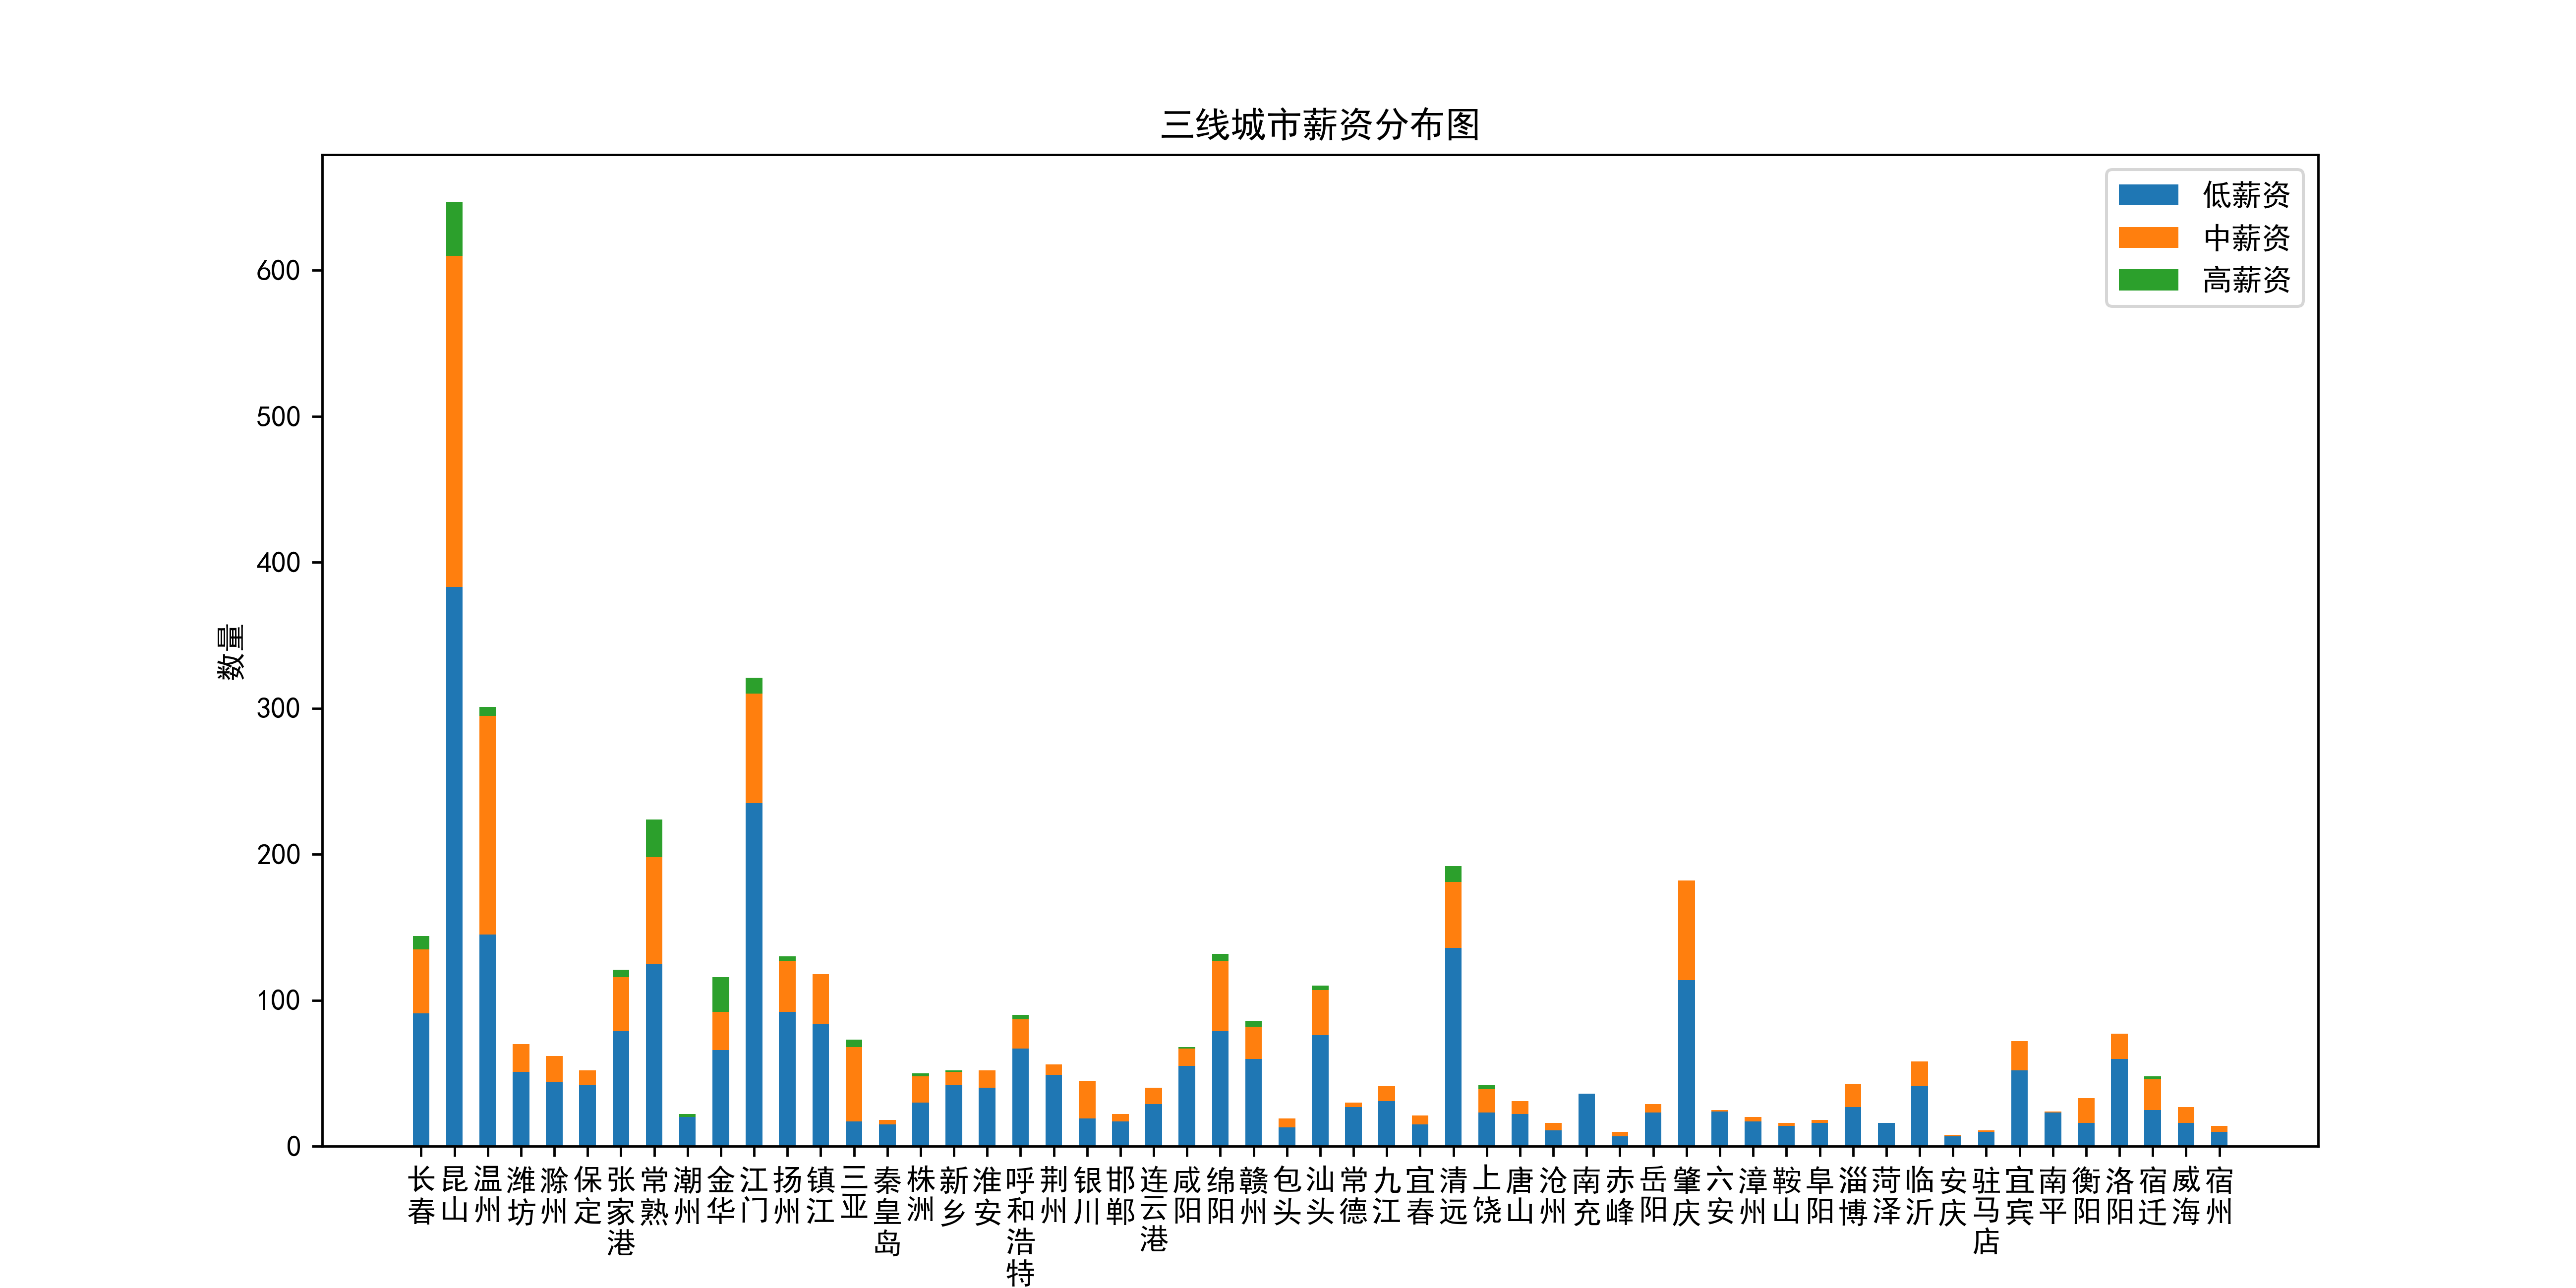

Source code (Python):
import numpy as np
import pandas as pd
from matplotlib import pyplot as plt

plt.rcParams['font.sans-serif'] = ['SimHei']  # 显示汉字
df = pd.read_excel('result_all_normal.xlsx')
df_three = df[df['城市等级'] == '三线']
df_three_1_low = df_three[(df_three['地点（已处理）'] == '长春') & (df_three['薪资水平'] == '低')]
df_three_2_low = df_three[(df_three['地点（已处理）'] == '昆山') & (df_three['薪资水平'] == '低')]
df_three_3_low = df_three[(df_three['地点（已处理）'] == '温州') & (df_three['薪资水平'] == '低')]
df_three_4_low = df_three[(df_three['地点（已处理）'] == '潍坊') & (df_three['薪资水平'] == '低')]
df_three_5_low = df_three[(df_three['地点（已处理）'] == '滁州') & (df_three['薪资水平'] == '低')]
df_three_6_low = df_three[(df_three['地点（已处理）'] == '保定') & (df_three['薪资水平'] == '低')]
df_three_7_low = df_three[(df_three['地点（已处理）'] == '张家港') & (df_three['薪资水平'] == '低')]
df_three_8_low = df_three[(df_three['地点（已处理）'] == '常熟') & (df_three['薪资水平'] == '低')]
df_three_9_low = df_three[(df_three['地点（已处理）'] == '潮州') & (df_three['薪资水平'] == '低')]
df_three_10g_low = df_three[(df_three['地点（已处理）'] == '金华') & (df_three['薪资水平'] == '低')]
df_three_11_low = df_three[(df_three['地点（已处理）'] == '江门') & (df_three['薪资水平'] == '低')]
df_three_12_low = df_three[(df_three['地点（已处理）'] == '扬州') & (df_three['薪资水平'] == '低')]
df_three_13_low = df_three[(df_three['地点（已处理）'] == '镇江') & (df_three['薪资水平'] == '低')]
df_three_14_low = df_three[(df_three['地点（已处理）'] == '三亚') & (df_three['薪资水平'] == '低')]
df_three_15_low = df_three[(df_three['地点（已处理）'] == '秦皇岛') & (df_three['薪资水平'] == '低')]
df_three_16_low = df_three[(df_three['地点（已处理）'] == '株洲') & (df_three['薪资水平'] == '低')]
df_three_17_low = df_three[(df_three['地点（已处理）'] == '新乡') & (df_three['薪资水平'] == '低')]
df_three_18_low = df_three[(df_three['地点（已处理）'] == '淮安') & (df_three['薪资水平'] == '低')]
df_three_19_low = df_three[(df_three['地点（已处理）'] == '呼和浩特') & (df_three['薪资水平'] == '低')]
df_three_20_low = df_three[(df_three['地点（已处理）'] == '荆州') & (df_three['薪资水平'] == '低')]
df_three_21_low = df_three[(df_three['地点（已处理）'] == '银川') & (df_three['薪资水平'] == '低')]
df_three_22_low = df_three[(df_three['地点（已处理）'] == '邯郸') & (df_three['薪资水平'] == '低')]
df_three_23_low = df_three[(df_three['地点（已处理）'] == '连云港') & (df_three['薪资水平'] == '低')]
df_three_24_low = df_three[(df_three['地点（已处理）'] == '咸阳') & (df_three['薪资水平'] == '低')]
df_three_25_low = df_three[(df_three['地点（已处理）'] == '绵阳') & (df_three['薪资水平'] == '低')]
df_three_26_low = df_three[(df_three['地点（已处理）'] == '赣州') & (df_three['薪资水平'] == '低')]
df_three_27_low = df_three[(df_three['地点（已处理）'] == '包头') & (df_three['薪资水平'] == '低')]
df_three_28_low = df_three[(df_three['地点（已处理）'] == '汕头') & (df_three['薪资水平'] == '低')]
df_three_29_low = df_three[(df_three['地点（已处理）'] == '常德') & (df_three['薪资水平'] == '低')]
df_three_30_low = df_three[(df_three['地点（已处理）'] == '九江') & (df_three['薪资水平'] == '低')]
df_three_31_low = df_three[(df_three['地点（已处理）'] == '宜春') & (df_three['薪资水平'] == '低')]
df_three_32_low = df_three[(df_three['地点（已处理）'] == '清远') & (df_three['薪资水平'] == '低')]
df_three_33_low = df_three[(df_three['地点（已处理）'] == '上饶') & (df_three['薪资水平'] == '低')]
df_three_34_low = df_three[(df_three['地点（已处理）'] == '唐山') & (df_three['薪资水平'] == '低')]
df_three_35_low = df_three[(df_three['地点（已处理）'] == '沧州') & (df_three['薪资水平'] == '低')]
df_three_36_low = df_three[(df_three['地点（已处理）'] == '南充') & (df_three['薪资水平'] == '低')]
df_three_37_low = df_three[(df_three['地点（已处理）'] == '赤峰') & (df_three['薪资水平'] == '低')]
df_three_38_low = df_three[(df_three['地点（已处理）'] == '岳阳') & (df_three['薪资水平'] == '低')]
df_three_39_low = df_three[(df_three['地点（已处理）'] == '肇庆') & (df_three['薪资水平'] == '低')]
df_three_40_low = df_three[(df_three['地点（已处理）'] == '六安') & (df_three['薪资水平'] == '低')]
df_three_41_low = df_three[(df_three['地点（已处理）'] == '漳州') & (df_three['薪资水平'] == '低')]
df_three_42_low = df_three[(df_three['地点（已处理）'] == '鞍山') & (df_three['薪资水平'] == '低')]
df_three_43_low = df_three[(df_three['地点（已处理）'] == '阜阳') & (df_three['薪资水平'] == '低')]
df_three_44_low = df_three[(df_three['地点（已处理）'] == '淄博') & (df_three['薪资水平'] == '低')]
df_three_45_low = df_three[(df_three['地点（已处理）'] == '菏泽') & (df_three['薪资水平'] == '低')]
df_three_46_low = df_three[(df_three['地点（已处理）'] == '临沂') & (df_three['薪资水平'] == '低')]
df_three_47_low = df_three[(df_three['地点（已处理）'] == '安庆') & (df_three['薪资水平'] == '低')]
df_three_48_low = df_three[(df_three['地点（已处理）'] == '驻马店') & (df_three['薪资水平'] == '低')]
df_three_49_low = df_three[(df_three['地点（已处理）'] == '宜宾') & (df_three['薪资水平'] == '低')]
df_three_50_low = df_three[(df_three['地点（已处理）'] == '南平') & (df_three['薪资水平'] == '低')]
df_three_51_low = df_three[(df_three['地点（已处理）'] == '衡阳') & (df_three['薪资水平'] == '低')]
df_three_52_low = df_three[(df_three['地点（已处理）'] == '洛阳') & (df_three['薪资水平'] == '低')]
df_three_53_low = df_three[(df_three['地点（已处理）'] == '宿迁') & (df_three['薪资水平'] == '低')]
df_three_54_low = df_three[(df_three['地点（已处理）'] == '威海') & (df_three['薪资水平'] == '低')]
df_three_55_low = df_three[(df_three['地点（已处理）'] == '宿州') & (df_three['薪资水平'] == '低')]
df_three_low = [df_three_1_low.shape[0], df_three_2_low.shape[0], df_three_3_low.shape[0],
                df_three_4_low.shape[0], df_three_5_low.shape[0], df_three_6_low.shape[0],
                df_three_7_low.shape[0], df_three_8_low.shape[0], df_three_9_low.shape[0],
                df_three_10g_low.shape[0], df_three_11_low.shape[0], df_three_12_low.shape[0],
                df_three_13_low.shape[0], df_three_14_low.shape[0], df_three_15_low.shape[0],
                df_three_16_low.shape[0], df_three_17_low.shape[0], df_three_18_low.shape[0],
                df_three_19_low.shape[0], df_three_20_low.shape[0], df_three_21_low.shape[0],
                df_three_22_low.shape[0], df_three_23_low.shape[0], df_three_24_low.shape[0],
                df_three_25_low.shape[0], df_three_26_low.shape[0], df_three_27_low.shape[0],
                df_three_28_low.shape[0], df_three_29_low.shape[0], df_three_30_low.shape[0],
                df_three_31_low.shape[0], df_three_32_low.shape[0], df_three_33_low.shape[0],
                df_three_34_low.shape[0], df_three_35_low.shape[0], df_three_36_low.shape[0],
                df_three_37_low.shape[0], df_three_38_low.shape[0], df_three_39_low.shape[0],
                df_three_40_low.shape[0], df_three_41_low.shape[0], df_three_42_low.shape[0],
                df_three_43_low.shape[0], df_three_44_low.shape[0], df_three_45_low.shape[0],
                df_three_46_low.shape[0], df_three_47_low.shape[0], df_three_48_low.shape[0],
                df_three_49_low.shape[0], df_three_50_low.shape[0], df_three_51_low.shape[0],
                df_three_52_low.shape[0], df_three_53_low.shape[0], df_three_54_low.shape[0],
                df_three_55_low.shape[0]]
df_three_1_mid = df_three[(df_three['地点（已处理）'] == '长春') & (df_three['薪资水平'] == '中')]
df_three_2_mid = df_three[(df_three['地点（已处理）'] == '昆山') & (df_three['薪资水平'] == '中')]
df_three_3_mid = df_three[(df_three['地点（已处理）'] == '温州') & (df_three['薪资水平'] == '中')]
df_three_4_mid = df_three[(df_three['地点（已处理）'] == '潍坊') & (df_three['薪资水平'] == '中')]
df_three_5_mid = df_three[(df_three['地点（已处理）'] == '滁州') & (df_three['薪资水平'] == '中')]
df_three_6_mid = df_three[(df_three['地点（已处理）'] == '保定') & (df_three['薪资水平'] == '中')]
df_three_7_mid = df_three[(df_three['地点（已处理）'] == '张家港') & (df_three['薪资水平'] == '中')]
df_three_8_mid = df_three[(df_three['地点（已处理）'] == '常熟') & (df_three['薪资水平'] == '中')]
df_three_9_mid = df_three[(df_three['地点（已处理）'] == '潮州') & (df_three['薪资水平'] == '中')]
df_three_10g_mid = df_three[(df_three['地点（已处理）'] == '金华') & (df_three['薪资水平'] == '中')]
df_three_11_mid = df_three[(df_three['地点（已处理）'] == '江门') & (df_three['薪资水平'] == '中')]
df_three_12_mid = df_three[(df_three['地点（已处理）'] == '扬州') & (df_three['薪资水平'] == '中')]
df_three_13_mid = df_three[(df_three['地点（已处理）'] == '镇江') & (df_three['薪资水平'] == '中')]
df_three_14_mid = df_three[(df_three['地点（已处理）'] == '三亚') & (df_three['薪资水平'] == '中')]
df_three_15_mid = df_three[(df_three['地点（已处理）'] == '秦皇岛') & (df_three['薪资水平'] == '中')]
df_three_16_mid = df_three[(df_three['地点（已处理）'] == '株洲') & (df_three['薪资水平'] == '中')]
df_three_17_mid = df_three[(df_three['地点（已处理）'] == '新乡') & (df_three['薪资水平'] == '中')]
df_three_18_mid = df_three[(df_three['地点（已处理）'] == '淮安') & (df_three['薪资水平'] == '中')]
df_three_19_mid = df_three[(df_three['地点（已处理）'] == '呼和浩特') & (df_three['薪资水平'] == '中')]
df_three_20_mid = df_three[(df_three['地点（已处理）'] == '荆州') & (df_three['薪资水平'] == '中')]
df_three_21_mid = df_three[(df_three['地点（已处理）'] == '银川') & (df_three['薪资水平'] == '中')]
df_three_22_mid = df_three[(df_three['地点（已处理）'] == '邯郸') & (df_three['薪资水平'] == '中')]
df_three_23_mid = df_three[(df_three['地点（已处理）'] == '连云港') & (df_three['薪资水平'] == '中')]
df_three_24_mid = df_three[(df_three['地点（已处理）'] == '咸阳') & (df_three['薪资水平'] == '中')]
df_three_25_mid = df_three[(df_three['地点（已处理）'] == '绵阳') & (df_three['薪资水平'] == '中')]
df_three_26_mid = df_three[(df_three['地点（已处理）'] == '赣州') & (df_three['薪资水平'] == '中')]
df_three_27_mid = df_three[(df_three['地点（已处理）'] == '包头') & (df_three['薪资水平'] == '中')]
df_three_28_mid = df_three[(df_three['地点（已处理）'] == '汕头') & (df_three['薪资水平'] == '中')]
df_three_29_mid = df_three[(df_three['地点（已处理）'] == '常德') & (df_three['薪资水平'] == '中')]
df_three_30_mid = df_three[(df_three['地点（已处理）'] == '九江') & (df_three['薪资水平'] == '中')]
df_three_31_mid = df_three[(df_three['地点（已处理）'] == '宜春') & (df_three['薪资水平'] == '中')]
df_three_32_mid = df_three[(df_three['地点（已处理）'] == '清远') & (df_three['薪资水平'] == '中')]
df_three_33_mid = df_three[(df_three['地点（已处理）'] == '上饶') & (df_three['薪资水平'] == '中')]
df_three_34_mid = df_three[(df_three['地点（已处理）'] == '唐山') & (df_three['薪资水平'] == '中')]
df_three_35_mid = df_three[(df_three['地点（已处理）'] == '沧州') & (df_three['薪资水平'] == '中')]
df_three_36_mid = df_three[(df_three['地点（已处理）'] == '南充') & (df_three['薪资水平'] == '中')]
df_three_37_mid = df_three[(df_three['地点（已处理）'] == '赤峰') & (df_three['薪资水平'] == '中')]
df_three_38_mid = df_three[(df_three['地点（已处理）'] == '岳阳') & (df_three['薪资水平'] == '中')]
df_three_39_mid = df_three[(df_three['地点（已处理）'] == '肇庆') & (df_three['薪资水平'] == '中')]
df_three_40_mid = df_three[(df_three['地点（已处理）'] == '六安') & (df_three['薪资水平'] == '中')]
df_three_41_mid = df_three[(df_three['地点（已处理）'] == '漳州') & (df_three['薪资水平'] == '中')]
df_three_42_mid = df_three[(df_three['地点（已处理）'] == '鞍山') & (df_three['薪资水平'] == '中')]
df_three_43_mid = df_three[(df_three['地点（已处理）'] == '阜阳') & (df_three['薪资水平'] == '中')]
df_three_44_mid = df_three[(df_three['地点（已处理）'] == '淄博') & (df_three['薪资水平'] == '中')]
df_three_45_mid = df_three[(df_three['地点（已处理）'] == '菏泽') & (df_three['薪资水平'] == '中')]
df_three_46_mid = df_three[(df_three['地点（已处理）'] == '临沂') & (df_three['薪资水平'] == '中')]
df_three_47_mid = df_three[(df_three['地点（已处理）'] == '安庆') & (df_three['薪资水平'] == '中')]
df_three_48_mid = df_three[(df_three['地点（已处理）'] == '驻马店') & (df_three['薪资水平'] == '中')]
df_three_49_mid = df_three[(df_three['地点（已处理）'] == '宜宾') & (df_three['薪资水平'] == '中')]
df_three_50_mid = df_three[(df_three['地点（已处理）'] == '南平') & (df_three['薪资水平'] == '中')]
df_three_51_mid = df_three[(df_three['地点（已处理）'] == '衡阳') & (df_three['薪资水平'] == '中')]
df_three_52_mid = df_three[(df_three['地点（已处理）'] == '洛阳') & (df_three['薪资水平'] == '中')]
df_three_53_mid = df_three[(df_three['地点（已处理）'] == '宿迁') & (df_three['薪资水平'] == '中')]
df_three_54_mid = df_three[(df_three['地点（已处理）'] == '威海') & (df_three['薪资水平'] == '中')]
df_three_55_mid = df_three[(df_three['地点（已处理）'] == '宿州') & (df_three['薪资水平'] == '中')]
df_three_mid = [df_three_1_mid.shape[0], df_three_2_mid.shape[0], df_three_3_mid.shape[0],
                df_three_4_mid.shape[0], df_three_5_mid.shape[0], df_three_6_mid.shape[0],
                df_three_7_mid.shape[0], df_three_8_mid.shape[0], df_three_9_mid.shape[0],
                df_three_10g_mid.shape[0], df_three_11_mid.shape[0], df_three_12_mid.shape[0],
                df_three_13_mid.shape[0], df_three_14_mid.shape[0], df_three_15_mid.shape[0],
                df_three_16_mid.shape[0], df_three_17_mid.shape[0], df_three_18_mid.shape[0],
                df_three_19_mid.shape[0], df_three_20_mid.shape[0], df_three_21_mid.shape[0],
                df_three_22_mid.shape[0], df_three_23_mid.shape[0], df_three_24_mid.shape[0],
                df_three_25_mid.shape[0], df_three_26_mid.shape[0], df_three_27_mid.shape[0],
                df_three_28_mid.shape[0], df_three_29_mid.shape[0], df_three_30_mid.shape[0],
                df_three_31_mid.shape[0], df_three_32_mid.shape[0], df_three_33_mid.shape[0],
                df_three_34_mid.shape[0], df_three_35_mid.shape[0], df_three_36_mid.shape[0],
                df_three_37_mid.shape[0], df_three_38_mid.shape[0], df_three_39_mid.shape[0],
                df_three_40_mid.shape[0], df_three_41_mid.shape[0], df_three_42_mid.shape[0],
                df_three_43_mid.shape[0], df_three_44_mid.shape[0], df_three_45_mid.shape[0],
                df_three_46_mid.shape[0], df_three_47_mid.shape[0], df_three_48_mid.shape[0],
                df_three_49_mid.shape[0], df_three_50_mid.shape[0], df_three_51_mid.shape[0],
                df_three_52_mid.shape[0], df_three_53_mid.shape[0], df_three_54_mid.shape[0],
                df_three_55_mid.shape[0]]
df_three_1_hig = df_three[(df_three['地点（已处理）'] == '长春') & (df_three['薪资水平'] == '高')]
df_three_2_hig = df_three[(df_three['地点（已处理）'] == '昆山') & (df_three['薪资水平'] == '高')]
df_three_3_hig = df_three[(df_three['地点（已处理）'] == '温州') & (df_three['薪资水平'] == '高')]
df_three_4_hig = df_three[(df_three['地点（已处理）'] == '潍坊') & (df_three['薪资水平'] == '高')]
df_three_5_hig = df_three[(df_three['地点（已处理）'] == '滁州') & (df_three['薪资水平'] == '高')]
df_three_6_hig = df_three[(df_three['地点（已处理）'] == '保定') & (df_three['薪资水平'] == '高')]
df_three_7_hig = df_three[(df_three['地点（已处理）'] == '张家港') & (df_three['薪资水平'] == '高')]
df_three_8_hig = df_three[(df_three['地点（已处理）'] == '常熟') & (df_three['薪资水平'] == '高')]
df_three_9_hig = df_three[(df_three['地点（已处理）'] == '潮州') & (df_three['薪资水平'] == '高')]
df_three_10g_hig = df_three[(df_three['地点（已处理）'] == '金华') & (df_three['薪资水平'] == '高')]
df_three_11_hig = df_three[(df_three['地点（已处理）'] == '江门') & (df_three['薪资水平'] == '高')]
df_three_12_hig = df_three[(df_three['地点（已处理）'] == '扬州') & (df_three['薪资水平'] == '高')]
df_three_13_hig = df_three[(df_three['地点（已处理）'] == '镇江') & (df_three['薪资水平'] == '高')]
df_three_14_hig = df_three[(df_three['地点（已处理）'] == '三亚') & (df_three['薪资水平'] == '高')]
df_three_15_hig = df_three[(df_three['地点（已处理）'] == '秦皇岛') & (df_three['薪资水平'] == '高')]
df_three_16_hig = df_three[(df_three['地点（已处理）'] == '株洲') & (df_three['薪资水平'] == '高')]
df_three_17_hig = df_three[(df_three['地点（已处理）'] == '新乡') & (df_three['薪资水平'] == '高')]
df_three_18_hig = df_three[(df_three['地点（已处理）'] == '淮安') & (df_three['薪资水平'] == '高')]
df_three_19_hig = df_three[(df_three['地点（已处理）'] == '呼和浩特') & (df_three['薪资水平'] == '高')]
df_three_20_hig = df_three[(df_three['地点（已处理）'] == '荆州') & (df_three['薪资水平'] == '高')]
df_three_21_hig = df_three[(df_three['地点（已处理）'] == '银川') & (df_three['薪资水平'] == '高')]
df_three_22_hig = df_three[(df_three['地点（已处理）'] == '邯郸') & (df_three['薪资水平'] == '高')]
df_three_23_hig = df_three[(df_three['地点（已处理）'] == '连云港') & (df_three['薪资水平'] == '高')]
df_three_24_hig = df_three[(df_three['地点（已处理）'] == '咸阳') & (df_three['薪资水平'] == '高')]
df_three_25_hig = df_three[(df_three['地点（已处理）'] == '绵阳') & (df_three['薪资水平'] == '高')]
df_three_26_hig = df_three[(df_three['地点（已处理）'] == '赣州') & (df_three['薪资水平'] == '高')]
df_three_27_hig = df_three[(df_three['地点（已处理）'] == '包头') & (df_three['薪资水平'] == '高')]
df_three_28_hig = df_three[(df_three['地点（已处理）'] == '汕头') & (df_three['薪资水平'] == '高')]
df_three_29_hig = df_three[(df_three['地点（已处理）'] == '常德') & (df_three['薪资水平'] == '高')]
df_three_30_hig = df_three[(df_three['地点（已处理）'] == '九江') & (df_three['薪资水平'] == '高')]
df_three_31_hig = df_three[(df_three['地点（已处理）'] == '宜春') & (df_three['薪资水平'] == '高')]
df_three_32_hig = df_three[(df_three['地点（已处理）'] == '清远') & (df_three['薪资水平'] == '高')]
df_three_33_hig = df_three[(df_three['地点（已处理）'] == '上饶') & (df_three['薪资水平'] == '高')]
df_three_34_hig = df_three[(df_three['地点（已处理）'] == '唐山') & (df_three['薪资水平'] == '高')]
df_three_35_hig = df_three[(df_three['地点（已处理）'] == '沧州') & (df_three['薪资水平'] == '高')]
df_three_36_hig = df_three[(df_three['地点（已处理）'] == '南充') & (df_three['薪资水平'] == '高')]
df_three_37_hig = df_three[(df_three['地点（已处理）'] == '赤峰') & (df_three['薪资水平'] == '高')]
df_three_38_hig = df_three[(df_three['地点（已处理）'] == '岳阳') & (df_three['薪资水平'] == '高')]
df_three_39_hig = df_three[(df_three['地点（已处理）'] == '肇庆') & (df_three['薪资水平'] == '高')]
df_three_40_hig = df_three[(df_three['地点（已处理）'] == '六安') & (df_three['薪资水平'] == '高')]
df_three_41_hig = df_three[(df_three['地点（已处理）'] == '漳州') & (df_three['薪资水平'] == '高')]
df_three_42_hig = df_three[(df_three['地点（已处理）'] == '鞍山') & (df_three['薪资水平'] == '高')]
df_three_43_hig = df_three[(df_three['地点（已处理）'] == '阜阳') & (df_three['薪资水平'] == '高')]
df_three_44_hig = df_three[(df_three['地点（已处理）'] == '淄博') & (df_three['薪资水平'] == '高')]
df_three_45_hig = df_three[(df_three['地点（已处理）'] == '菏泽') & (df_three['薪资水平'] == '高')]
df_three_46_hig = df_three[(df_three['地点（已处理）'] == '临沂') & (df_three['薪资水平'] == '高')]
df_three_47_hig = df_three[(df_three['地点（已处理）'] == '安庆') & (df_three['薪资水平'] == '高')]
df_three_48_hig = df_three[(df_three['地点（已处理）'] == '驻马店') & (df_three['薪资水平'] == '高')]
df_three_49_hig = df_three[(df_three['地点（已处理）'] == '宜宾') & (df_three['薪资水平'] == '高')]
df_three_50_hig = df_three[(df_three['地点（已处理）'] == '南平') & (df_three['薪资水平'] == '高')]
df_three_51_hig = df_three[(df_three['地点（已处理）'] == '衡阳') & (df_three['薪资水平'] == '高')]
df_three_52_hig = df_three[(df_three['地点（已处理）'] == '洛阳') & (df_three['薪资水平'] == '高')]
df_three_53_hig = df_three[(df_three['地点（已处理）'] == '宿迁') & (df_three['薪资水平'] == '高')]
df_three_54_hig = df_three[(df_three['地点（已处理）'] == '威海') & (df_three['薪资水平'] == '高')]
df_three_55_hig = df_three[(df_three['地点（已处理）'] == '宿州') & (df_three['薪资水平'] == '高')]
df_three_hig = [df_three_1_hig.shape[0], df_three_2_hig.shape[0], df_three_3_hig.shape[0],
                df_three_4_hig.shape[0], df_three_5_hig.shape[0], df_three_6_hig.shape[0],
                df_three_7_hig.shape[0], df_three_8_hig.shape[0], df_three_9_hig.shape[0],
                df_three_10g_hig.shape[0], df_three_11_hig.shape[0], df_three_12_hig.shape[0],
                df_three_13_hig.shape[0], df_three_14_hig.shape[0], df_three_15_hig.shape[0],
                df_three_16_hig.shape[0], df_three_17_hig.shape[0], df_three_18_hig.shape[0],
                df_three_19_hig.shape[0], df_three_20_hig.shape[0], df_three_21_hig.shape[0],
                df_three_22_hig.shape[0], df_three_23_hig.shape[0], df_three_24_hig.shape[0],
                df_three_25_hig.shape[0], df_three_26_hig.shape[0], df_three_27_hig.shape[0],
                df_three_28_hig.shape[0], df_three_29_hig.shape[0], df_three_30_hig.shape[0],
                df_three_31_hig.shape[0], df_three_32_hig.shape[0], df_three_33_hig.shape[0],
                df_three_34_hig.shape[0], df_three_35_hig.shape[0], df_three_36_hig.shape[0],
                df_three_37_hig.shape[0], df_three_38_hig.shape[0], df_three_39_hig.shape[0],
                df_three_40_hig.shape[0], df_three_41_hig.shape[0], df_three_42_hig.shape[0],
                df_three_43_hig.shape[0], df_three_44_hig.shape[0], df_three_45_hig.shape[0],
                df_three_46_hig.shape[0], df_three_47_hig.shape[0], df_three_48_hig.shape[0],
                df_three_49_hig.shape[0], df_three_50_hig.shape[0], df_three_51_hig.shape[0],
                df_three_52_hig.shape[0], df_three_53_hig.shape[0], df_three_54_hig.shape[0],
                df_three_55_hig.shape[0]]

#
tick_label = ['长\n春', '昆\n山', '温\n州', '潍\n坊', '滁\n州', '保\n定', '张\n家\n港', '常\n熟', '潮\n州', '金\n华', '江\n门',
              '扬\n州', '镇\n江', '三\n亚',
              '秦\n皇\n岛', '株\n洲', '新\n乡', '淮\n安', '呼\n和\n浩\n特', '荆\n州', '银\n川', '邯\n郸', '连\n云\n港', '咸\n阳',
              '绵\n阳', '赣\n州', '包\n头', '汕\n头',
              '常\n德', '九\n江', '宜\n春', '清\n远', '上\n饶', '唐\n山', '沧\n州', '南\n充', '赤\n峰', '岳\n阳', '肇\n庆',
              '六\n安', '漳\n州', '鞍\n山',
              '阜\n阳', '淄\n博', '菏\n泽', '临\n沂', '安\n庆', '驻\n马\n店', '宜\n宾', '南\n平', '衡\n阳', '洛\n阳', '宿\n迁',
              '威\n海', '宿\n州']
data = [df_three_low, df_three_mid, df_three_hig]
plt.figure(dpi=433, figsize=(12, 6))
x = range(len(tick_label))
width = 0.5
bottom_y = [0] * len(tick_label)
plt.bar(x, data[0], width, bottom=bottom_y, label='低薪资')
bottom_y = [a+b for a, b in zip(data[0], bottom_y)]
plt.bar(x, data[1], width, bottom=bottom_y, label='中薪资')
bottom_y = [a+b for a, b in zip(data[1], bottom_y)]
plt.bar(x, data[2], width, bottom=bottom_y, label='高薪资')
plt.xticks(x, tick_label, rotation=0)
plt.title('三线城市薪资分布图')
plt.xlabel('城市')
plt.ylabel('数量')
plt.legend()
plt.savefig('fig.4 三线城市薪资分布图.png')
plt.show()
